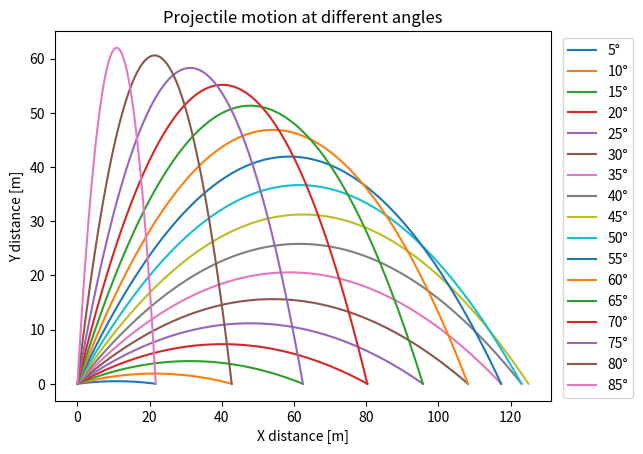

The script that saved this image:
import numpy as np
from numpy import pi
import matplotlib.pyplot as plt


def Reach(initialVelocity, angle):
    reach = ((initialVelocity**2)*np.sin(2*angle))/9.8067

    x = np.linspace(0, reach, 101)

    y = []

    for xi in x:
        time = xi / ( initialVelocity * np.cos(angle) )
        
        yi = initialVelocity * np.sin(angle) * time - (1/2) * 9.8067 * (time**2)

        y.append(yi)

    return x, y

def CreateAngleList():
    angleList = []
    
    angle = 5
    
    while angle <= 85:
        angleList.append((angle*pi)/180)
        angle += 5

    return angleList

initialVelocity = 35

angleList = CreateAngleList()

angleLabel = 5

for angle in CreateAngleList():
    x, globals()[f'y{angle}'] = Reach(initialVelocity, angle)
    plt.plot(x, globals()[f'y{angle}'], label=f'{angleLabel}°')
    angleLabel += 5

plt.xlabel('X distance [m]')
plt.ylabel("Y distance [m]")
plt.title("Projectile motion at different angles")

plt.legend(bbox_to_anchor=(1.01, 1))

plt.show()